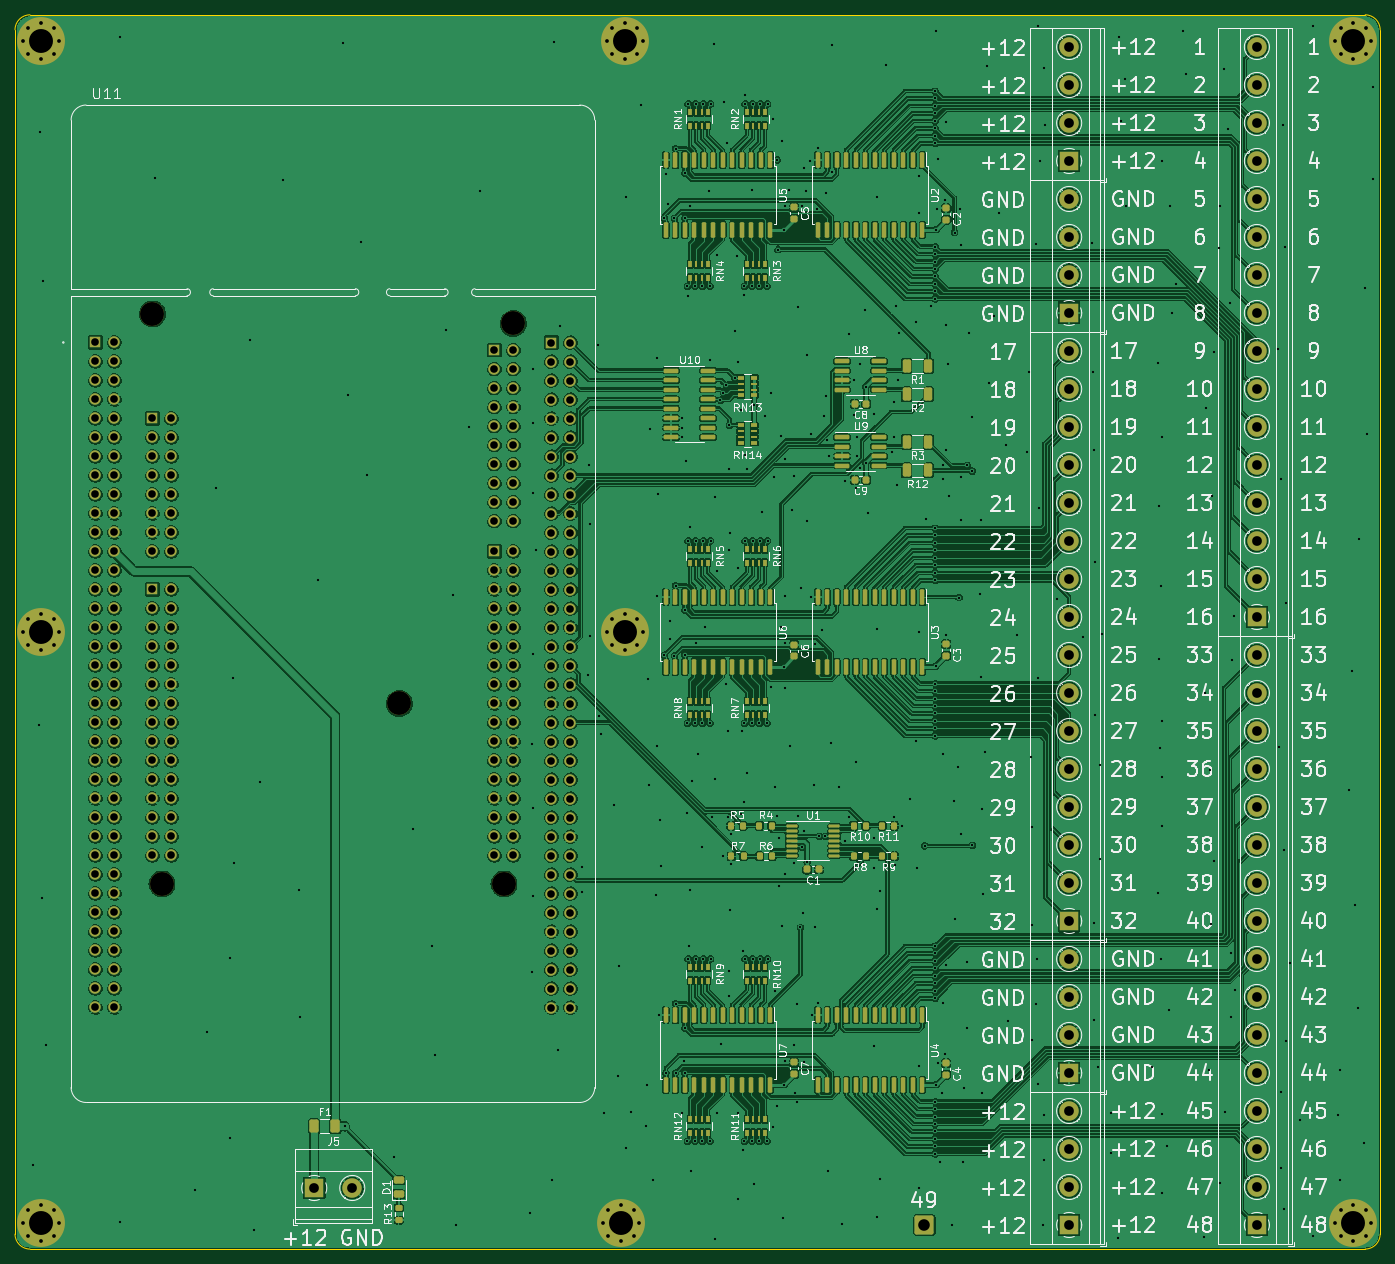
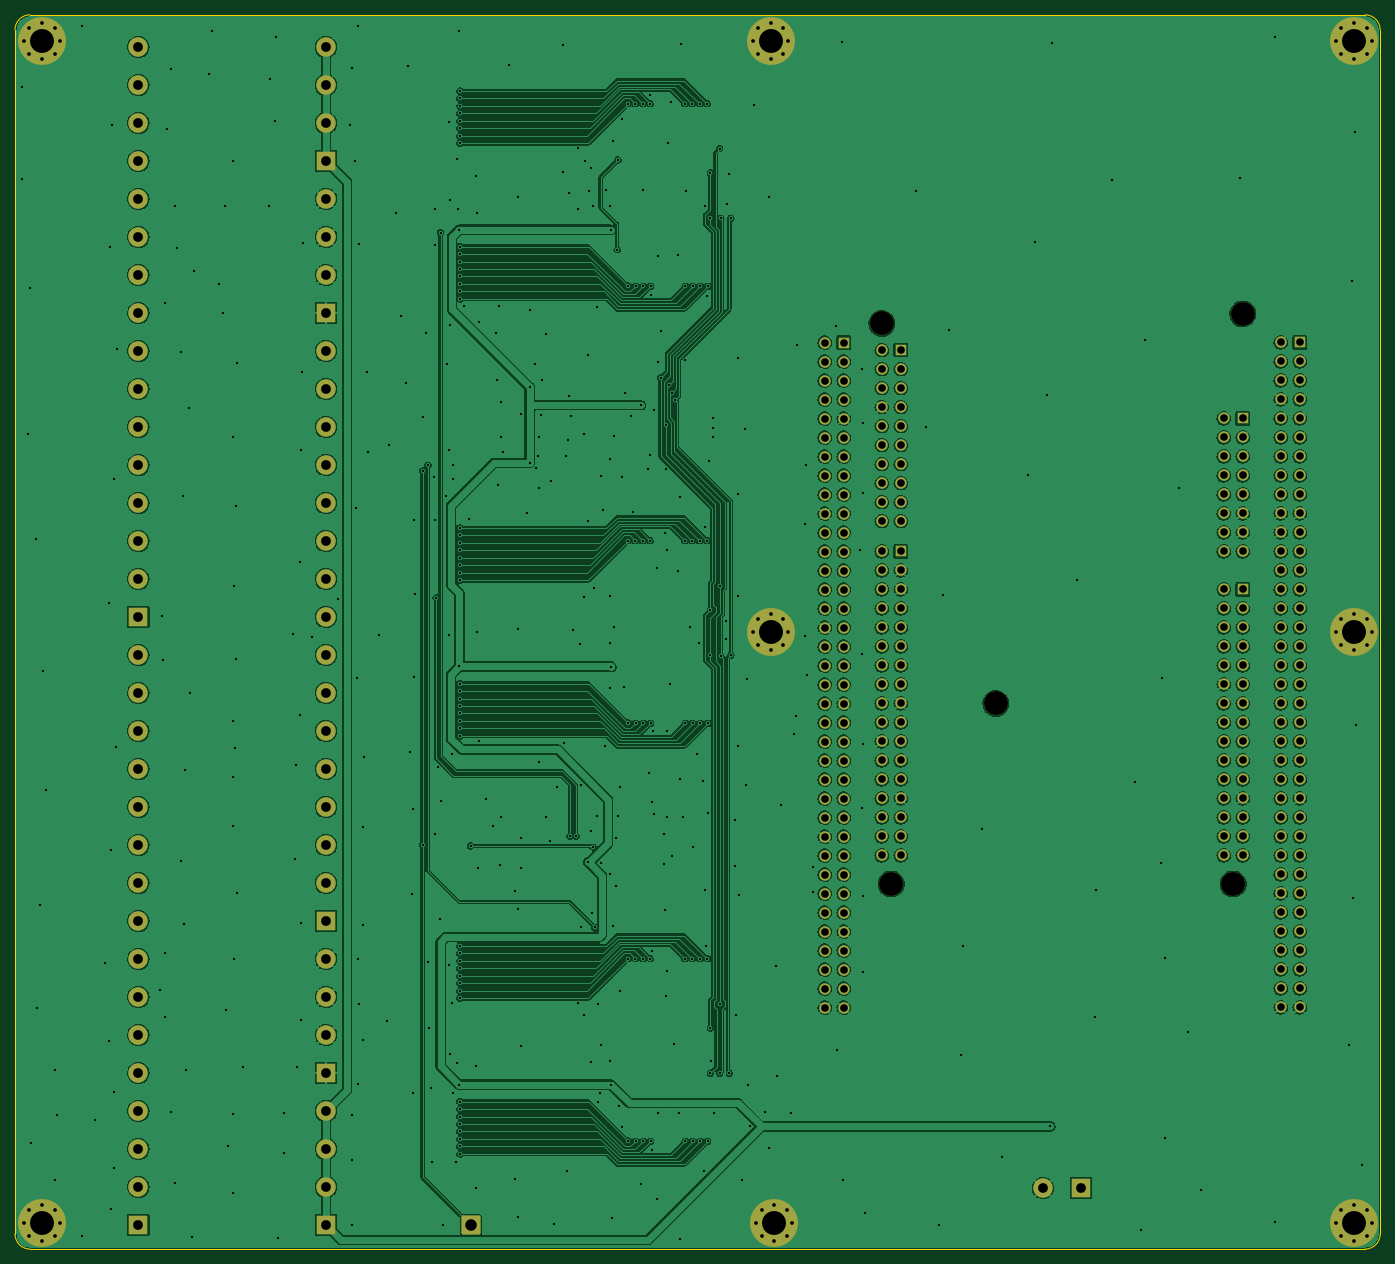
Circuit board: 11 layer files. Board 182.5 x 165.0 mm.
- bottom_copper: stim-B_Cu.gbr (978211 bytes)
- bottom_mask: stim-B_Mask.gbr (11880 bytes)
- paste: stim-B_Paste.gbr (489 bytes)
- bottom_silk: stim-B_Silkscreen.gbr (490 bytes)
- outline: stim-Edge_Cuts.gbr (1030 bytes)
- top_copper: stim-F_Cu.gbr (1540233 bytes)
- top_mask: stim-F_Mask.gbr (23501 bytes)
- paste: stim-F_Paste.gbr (12640 bytes)
- top_silk: stim-F_Silkscreen.gbr (153000 bytes)
- drill: stim-NPTH.drl (456 bytes)
- drill: stim-PTH.drl (14599 bytes)

=== bottom_copper: stim-B_Cu.gbr (978211 bytes, source omitted) ===
=== bottom_mask: stim-B_Mask.gbr (11880 bytes, source omitted) ===
=== paste: stim-B_Paste.gbr ===
%TF.GenerationSoftware,KiCad,Pcbnew,(5.99.0-10483-ga6ad7a4a70)*%
%TF.CreationDate,2021-07-25T01:23:19+03:00*%
%TF.ProjectId,stim,7374696d-2e6b-4696-9361-645f70636258,rev?*%
%TF.SameCoordinates,Original*%
%TF.FileFunction,Paste,Bot*%
%TF.FilePolarity,Positive*%
%FSLAX46Y46*%
G04 Gerber Fmt 4.6, Leading zero omitted, Abs format (unit mm)*
G04 Created by KiCad (PCBNEW (5.99.0-10483-ga6ad7a4a70)) date 2021-07-25 01:23:19*
%MOMM*%
%LPD*%
G01*
G04 APERTURE LIST*
G04 APERTURE END LIST*
M02*

=== bottom_silk: stim-B_Silkscreen.gbr ===
%TF.GenerationSoftware,KiCad,Pcbnew,(5.99.0-10483-ga6ad7a4a70)*%
%TF.CreationDate,2021-07-25T01:23:19+03:00*%
%TF.ProjectId,stim,7374696d-2e6b-4696-9361-645f70636258,rev?*%
%TF.SameCoordinates,Original*%
%TF.FileFunction,Legend,Bot*%
%TF.FilePolarity,Positive*%
%FSLAX46Y46*%
G04 Gerber Fmt 4.6, Leading zero omitted, Abs format (unit mm)*
G04 Created by KiCad (PCBNEW (5.99.0-10483-ga6ad7a4a70)) date 2021-07-25 01:23:19*
%MOMM*%
%LPD*%
G01*
G04 APERTURE LIST*
G04 APERTURE END LIST*
M02*

=== outline: stim-Edge_Cuts.gbr ===
%TF.GenerationSoftware,KiCad,Pcbnew,(5.99.0-10483-ga6ad7a4a70)*%
%TF.CreationDate,2021-07-25T01:23:19+03:00*%
%TF.ProjectId,stim,7374696d-2e6b-4696-9361-645f70636258,rev?*%
%TF.SameCoordinates,Original*%
%TF.FileFunction,Profile,NP*%
%FSLAX46Y46*%
G04 Gerber Fmt 4.6, Leading zero omitted, Abs format (unit mm)*
G04 Created by KiCad (PCBNEW (5.99.0-10483-ga6ad7a4a70)) date 2021-07-25 01:23:19*
%MOMM*%
%LPD*%
G01*
G04 APERTURE LIST*
%TA.AperFunction,Profile*%
%ADD10C,0.100000*%
%TD*%
G04 APERTURE END LIST*
D10*
X129000000Y-47000000D02*
G75*
G03*
X127000000Y-49000000I0J-2000000D01*
G01*
X129000000Y-212000000D02*
G75*
G02*
X127000000Y-210000000I0J2000000D01*
G01*
X309500000Y-49000000D02*
X309500000Y-210000000D01*
X127000000Y-49000000D02*
X127000000Y-210000000D01*
X307500000Y-212000000D02*
X129000000Y-212000000D01*
X307500000Y-47000000D02*
X129000000Y-47000000D01*
X309500000Y-210000000D02*
G75*
G02*
X307500000Y-212000000I-2000000J0D01*
G01*
X309500000Y-49000000D02*
G75*
G03*
X307500000Y-47000000I-2000000J0D01*
G01*
M02*

=== top_copper: stim-F_Cu.gbr (1540233 bytes, source omitted) ===
=== top_mask: stim-F_Mask.gbr (23501 bytes, source omitted) ===
=== paste: stim-F_Paste.gbr (12640 bytes, source omitted) ===
=== top_silk: stim-F_Silkscreen.gbr (153000 bytes, source omitted) ===
=== drill: stim-NPTH.drl ===
M48
; DRILL file {KiCad (5.99.0-10483-ga6ad7a4a70)} date Sun Jul 25 01:23:21 2021
; FORMAT={-:-/ absolute / metric / decimal}
; #@! TF.CreationDate,2021-07-25T01:23:21+03:00
; #@! TF.GenerationSoftware,Kicad,Pcbnew,(5.99.0-10483-ga6ad7a4a70)
; #@! TF.FileFunction,NonPlated,1,2,NPTH
FMAT,2
METRIC
; #@! TA.AperFunction,NonPlated,NPTH,ComponentDrill
T1C3.200
%
G90
G05
T1
X145.37Y-86.99
X146.64Y-163.19
X178.39Y-139.06
X192.36Y-163.19
X193.63Y-88.26
T0
M30

=== drill: stim-PTH.drl (14599 bytes, source omitted) ===
